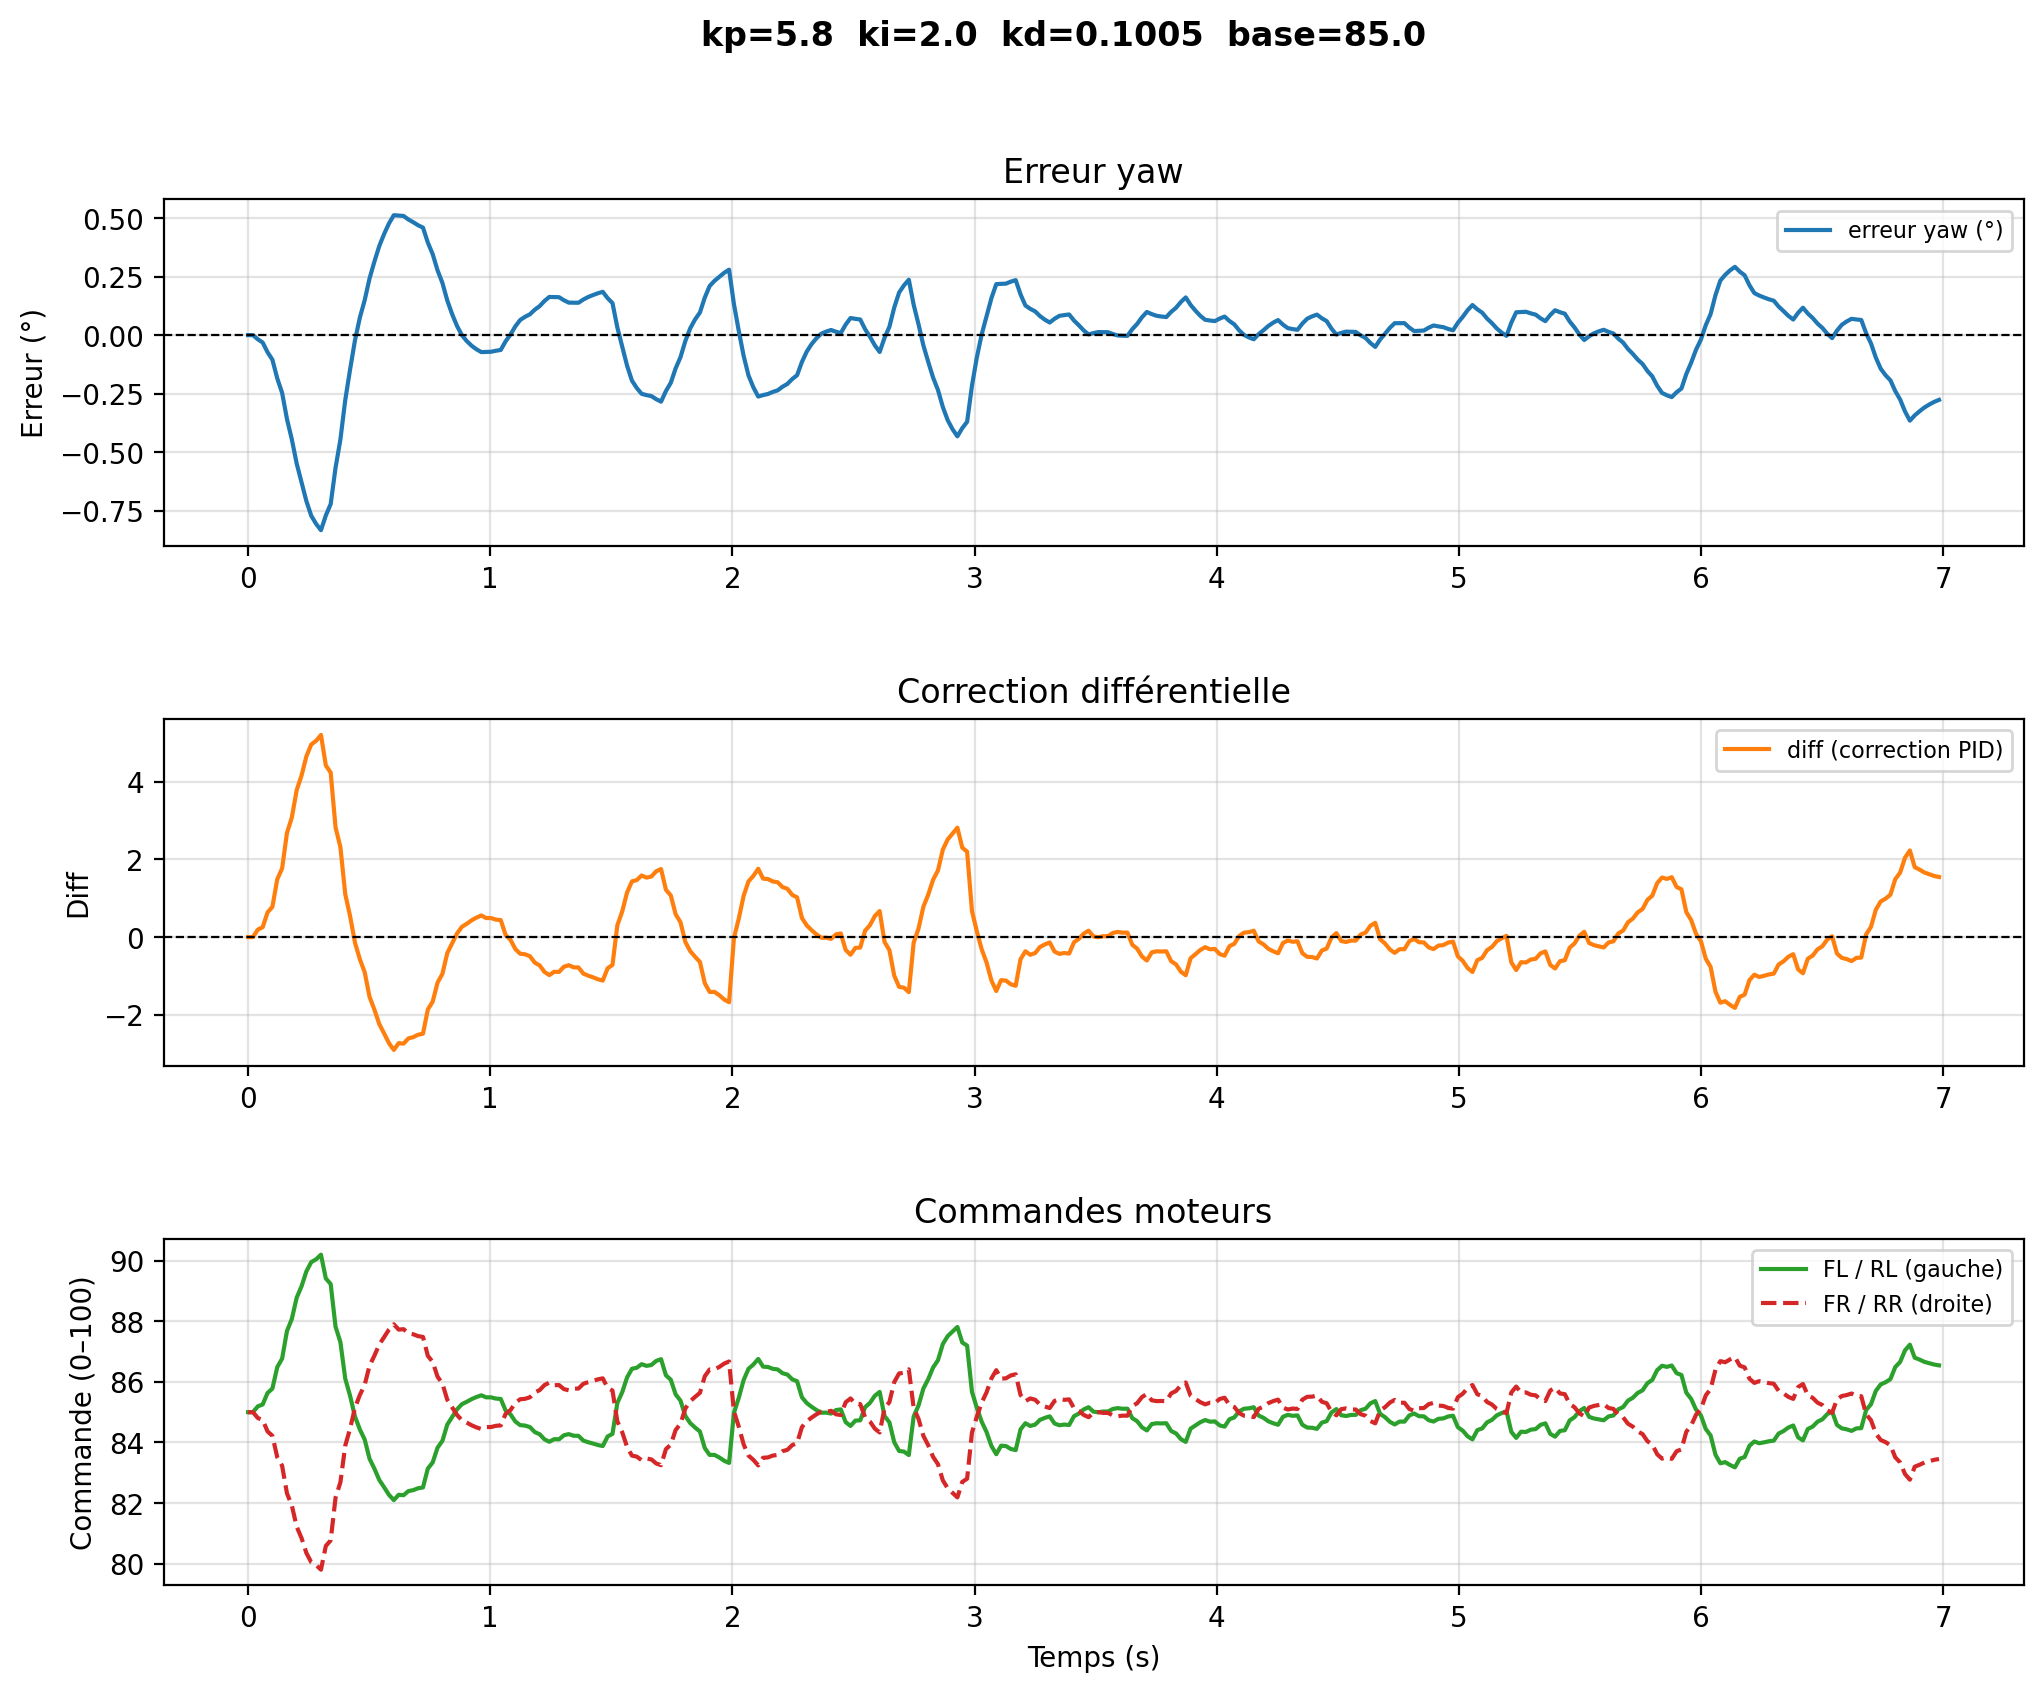

Values plotted in this chart, from the file beside it:
# kp=5.8  ki=2.0  kd=0.1005  base=85.0
time, yaw, err_deg, diff, fl, rl, fr, rr
1.2599998626683373e-06, -38.25, 0.0, -0.0, 85.0, 85.0, 85.0, 85.0
0.02006, -38.25, 0.0, -0.0, 85.0, 85.0, 85.0, 85.0
0.04012, -38.23, -0.01779, 0.193, 85.19, 85.19, 84.81, 84.81
0.06018, -38.22, -0.03163, 0.2548, 85.25, 85.25, 84.75, 84.75
0.08024, -38.18, -0.0729, 0.6345, 85.63, 85.63, 84.37, 84.37
0.1003, -38.15, -0.105, 0.7791, 85.78, 85.78, 84.22, 84.22
0.1204, -38.07, -0.1846, 1.486, 86.49, 86.49, 83.51, 83.51
0.1404, -38, -0.2466, 1.767, 86.77, 86.77, 83.23, 83.23
0.1605, -37.89, -0.3584, 2.679, 87.68, 87.68, 82.32, 82.32
0.1805, -37.81, -0.4453, 3.077, 88.08, 88.08, 81.92, 81.92
0.2006, -37.7, -0.5486, 3.78, 88.78, 88.78, 81.22, 81.22
0.2206, -37.62, -0.629, 4.157, 89.16, 89.16, 80.84, 80.84
0.2407, -37.54, -0.7093, 4.651, 89.65, 89.65, 80.35, 80.35
0.2608, -37.48, -0.7718, 4.955, 89.96, 89.96, 80.04, 80.04
0.2808, -37.44, -0.8065, 5.049, 90.05, 90.05, 79.95, 79.95
0.3009, -37.42, -0.8335, 5.201, 90.2, 90.2, 79.8, 79.8
0.3209, -37.48, -0.7706, 4.417, 89.42, 89.42, 80.58, 80.58
0.341, -37.53, -0.7217, 4.232, 89.23, 89.23, 80.77, 80.77
0.361, -37.68, -0.5667, 2.824, 87.82, 87.82, 82.18, 82.18
0.3811, -37.8, -0.4462, 2.315, 87.32, 87.32, 82.68, 82.68
0.4011, -37.97, -0.2774, 1.105, 86.11, 86.11, 83.89, 83.89
0.4212, -38.1, -0.146, 0.5369, 85.54, 85.54, 84.46, 84.46
0.4413, -38.23, -0.02215, -0.1427, 84.86, 84.86, 85.14, 85.14
0.4613, -38.32, 0.07423, -0.5671, 84.43, 84.43, 85.57, 85.57
0.4814, -38.4, 0.1492, -0.901, 84.1, 84.1, 85.9, 85.9
0.5014, -38.49, 0.2419, -1.537, 83.46, 83.46, 86.54, 86.54
0.5215, -38.56, 0.3141, -1.865, 83.14, 83.14, 86.86, 86.86
0.5415, -38.63, 0.3804, -2.236, 82.76, 82.76, 87.24, 87.24
0.5616, -38.68, 0.432, -2.478, 82.52, 82.52, 87.48, 87.48
0.5817, -38.73, 0.4772, -2.728, 82.27, 82.27, 87.73, 87.73
0.6017, -38.76, 0.5124, -2.903, 82.1, 82.1, 87.9, 87.9
0.6218, -38.76, 0.5106, -2.727, 82.27, 82.27, 87.73, 87.73
0.6418, -38.76, 0.5092, -2.741, 82.26, 82.26, 87.74, 87.74
0.6619, -38.74, 0.4941, -2.605, 82.39, 82.39, 87.61, 87.61
0.6819, -38.73, 0.4824, -2.573, 82.43, 82.43, 87.57, 87.57
0.702, -38.72, 0.4694, -2.511, 82.49, 82.49, 87.51, 87.51
0.7221, -38.71, 0.4593, -2.485, 82.51, 82.51, 87.49, 87.49
0.7421, -38.65, 0.3956, -1.862, 83.14, 83.14, 86.86, 86.86
0.7622, -38.6, 0.346, -1.659, 83.34, 83.34, 86.66, 86.66
0.7822, -38.53, 0.2769, -1.172, 83.83, 83.83, 86.17, 86.17
0.8023, -38.47, 0.2231, -0.9458, 84.05, 84.05, 85.95, 85.95
0.8223, -38.4, 0.1482, -0.4116, 84.59, 84.59, 85.41, 85.41
0.8424, -38.34, 0.08993, -0.1604, 84.84, 84.84, 85.16, 85.16
0.8625, -38.29, 0.03948, 0.09133, 85.09, 85.09, 84.91, 84.91
0.8825, -38.25, 0.0002319, 0.2629, 85.26, 85.26, 84.74, 84.74
0.9026, -38.23, -0.02524, 0.3426, 85.34, 85.34, 84.66, 84.66
0.9228, -38.21, -0.04521, 0.4319, 85.43, 85.43, 84.57, 84.57
0.9429, -38.19, -0.0606, 0.5015, 85.5, 85.5, 84.5, 84.5
0.963, -38.18, -0.07258, 0.5567, 85.56, 85.56, 84.44, 84.44
0.983, -38.18, -0.07173, 0.4905, 85.49, 85.49, 84.51, 84.51
1.003, -38.18, -0.07107, 0.4904, 85.49, 85.49, 84.51, 84.51
1.023, -38.18, -0.06674, 0.4497, 85.45, 85.45, 84.55, 84.55
1.043, -38.19, -0.06338, 0.4375, 85.44, 85.44, 84.56, 84.56
1.063, -38.22, -0.02645, 0.05621, 85.06, 85.06, 84.94, 84.94
1.083, -38.25, 0.002285, -0.06952, 84.93, 84.93, 85.07, 85.07
1.103, -38.29, 0.03735, -0.3062, 84.69, 84.69, 85.31, 85.31
1.123, -38.32, 0.06465, -0.4281, 84.57, 84.57, 85.43, 85.43
1.143, -38.33, 0.07827, -0.4417, 84.56, 84.56, 85.44, 85.44
1.164, -38.34, 0.08886, -0.4916, 84.51, 84.51, 85.49, 85.49
... 290 more rows
